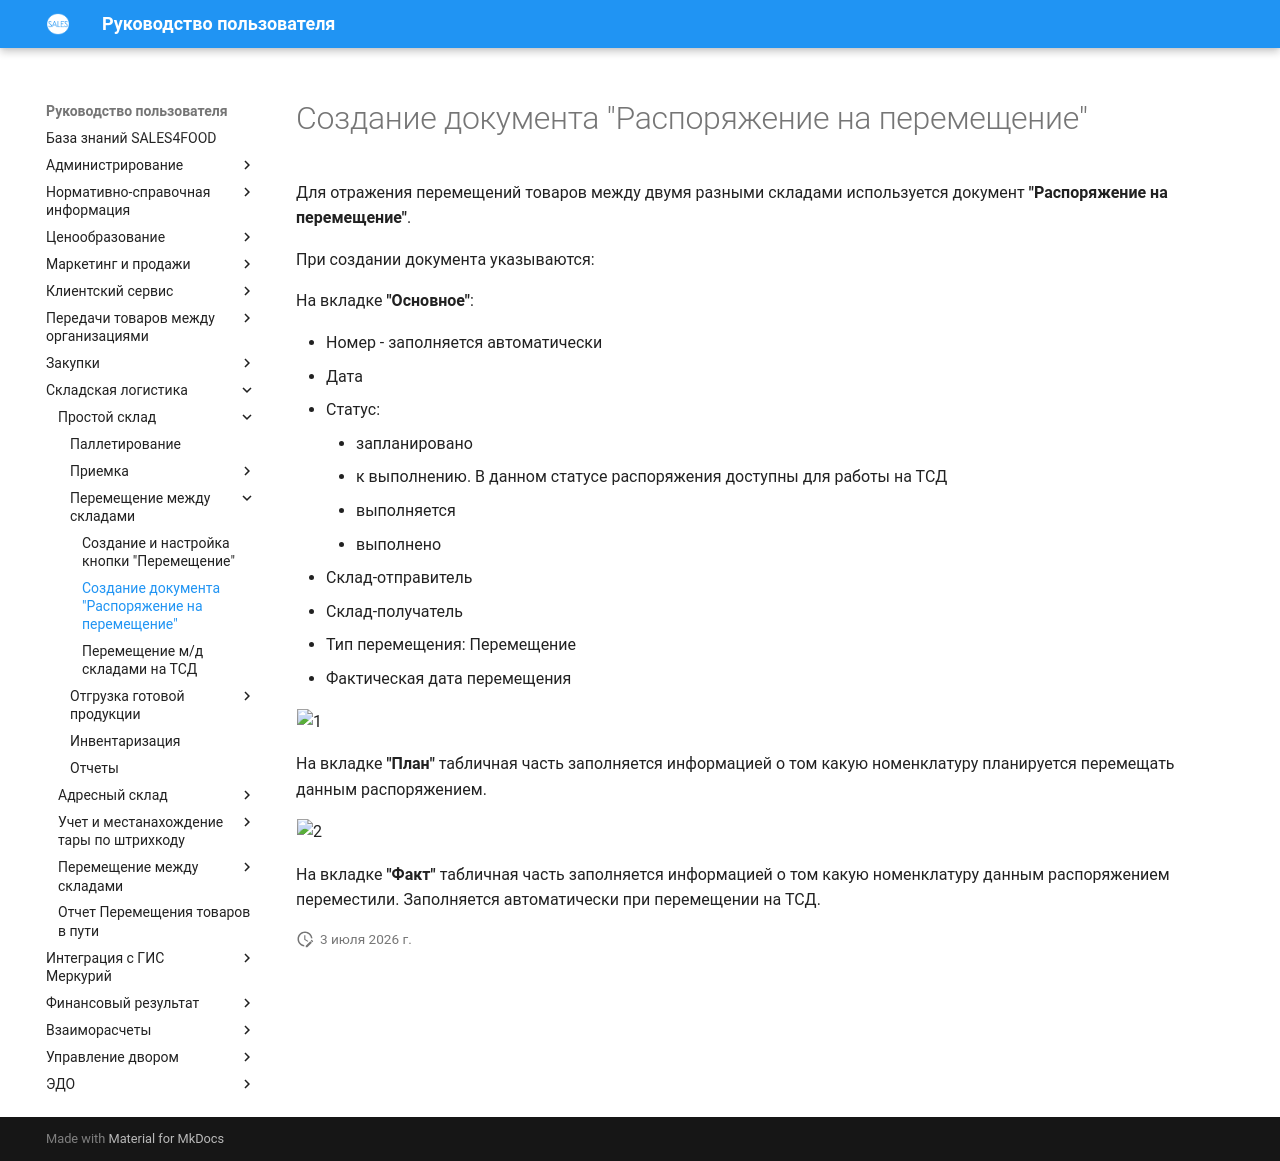

repository: Konstanta-it/sales4food · page: Warehouse/SimpleWarehouse/Peremeshenie/CozdanieRasporygeniyNaPeremeshenie/index.html · generator: mkdocs

# Создание документа "Распоряжение на перемещение"

Для отражения перемещений товаров между двумя разными складами используется документ **"Распоряжение на перемещение"**.
 
При создании документа указываются:
 
На вкладке **"Основное"**:

- Номер - заполняется автоматически
- Дата
- Статус: 
    - запланировано 
    - к выполнению. В данном статусе распоряжения доступны для работы на ТСД
    - выполняется
    - выполнено
- Склад-отправитель
- Склад-получатель
- Тип перемещения: Перемещение
- Фактическая дата перемещения

![1](CozdanieRasporygeniyNaPeremeshenie.assets/1.png)

На вкладке **"План"** табличная часть заполняется информацией о том какую номенклатуру планируется перемещать данным распоряжением.

![2](CozdanieRasporygeniyNaPeremeshenie.assets/2.png)

На вкладке **"Факт"** табличная часть заполняется информацией о том какую номенклатуру данным распоряжением переместили. Заполняется автоматически при перемещении на ТСД.
